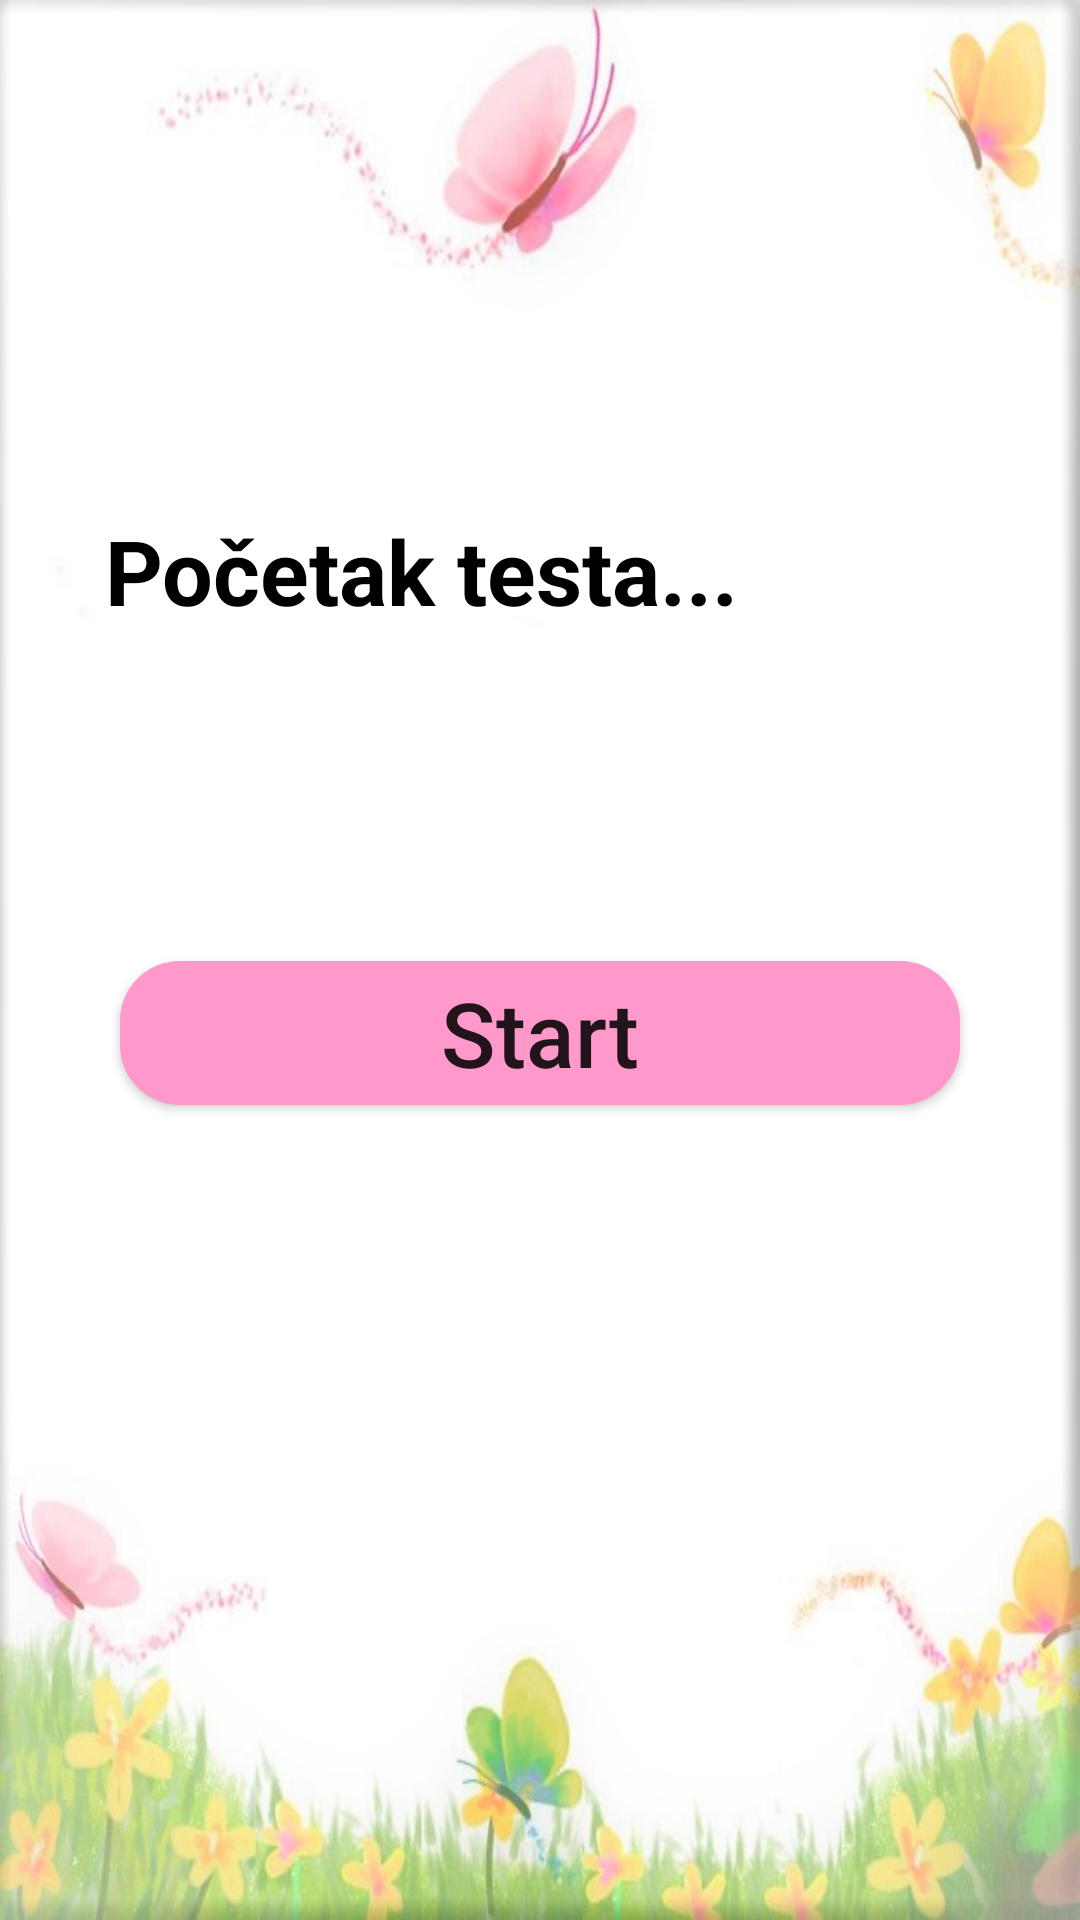

Layout XML and referenced resources for this Android screen:
<!-- AndroidManifest.xml: application theme AppTheme -->
<!-- res/layout/activity_pocetak_testa.xml -->
<?xml version="1.0" encoding="utf-8"?>
<LinearLayout xmlns:android="http://schemas.android.com/apk/res/android"
    xmlns:app="http://schemas.android.com/apk/res-auto"
    xmlns:tools="http://schemas.android.com/tools"
    android:layout_width="match_parent"
    android:layout_height="match_parent"
    tools:context=".Pocetak_testa"
    android:background="@drawable/s1"
    android:orientation="vertical">

    <TextView
        android:id="@+id/textView3"
        android:layout_width="match_parent"
        android:layout_height="wrap_content"
        android:layout_gravity="center"
        android:layout_marginLeft="30dp"
        android:layout_marginTop="170dp"
        android:layout_marginRight="20dp"
        android:layout_marginBottom="110dp"
        android:text="Početak testa..."
        android:textColor="#000000"
        android:textSize="30dp"
        android:textStyle="bold"
        app:fontFamily="@font/amarante" />

    <Button
        android:id="@+id/button"
        android:layout_width="match_parent"
        android:layout_height="wrap_content"
        android:layout_gravity="center"
        android:layout_marginLeft="40dp"
        android:layout_marginRight="40dp"
        android:background="@drawable/custom_button"
        android:onClick="start"
        android:text="Start"
        android:textAllCaps="false"
        android:backgroundTint="#ff99cc"
        android:textSize="30dp" />

</LinearLayout>
<!-- resources referenced by this layout -->
<resources>
  <!-- drawable custom_button (drawable) -->
  <?xml version="1.0" encoding="utf-8"?>
  <shape xmlns:android="http://schemas.android.com/apk/res/android" android:shape="rectangle">
  
      <solid android:color="#ccff99"></solid>
      <corners android:radius="20dp"></corners>
  
  
  </shape>
  <!-- drawable s1: jpg bitmap (drawable, 59268 bytes) -->
  <style name="AppTheme" parent="Theme.AppCompat.Light.NoActionBar">
          
          <item name="colorPrimary">@color/colorPrimary</item>
          <item name="colorPrimaryDark">@color/colorPrimaryDark</item>
          <item name="colorAccent">@color/colorAccent</item>
          <item name="colorButtonNormal">#C0C0C0</item>
      </style>
  <!-- not gathered from this repository: default colours our renderer supplied (Android Studio template values) -->
  <color name="colorPrimary">#FF6200EE</color>
  <color name="colorPrimaryDark">#FF3700B3</color>
  <color name="colorAccent">#FF03DAC5</color>
</resources>
